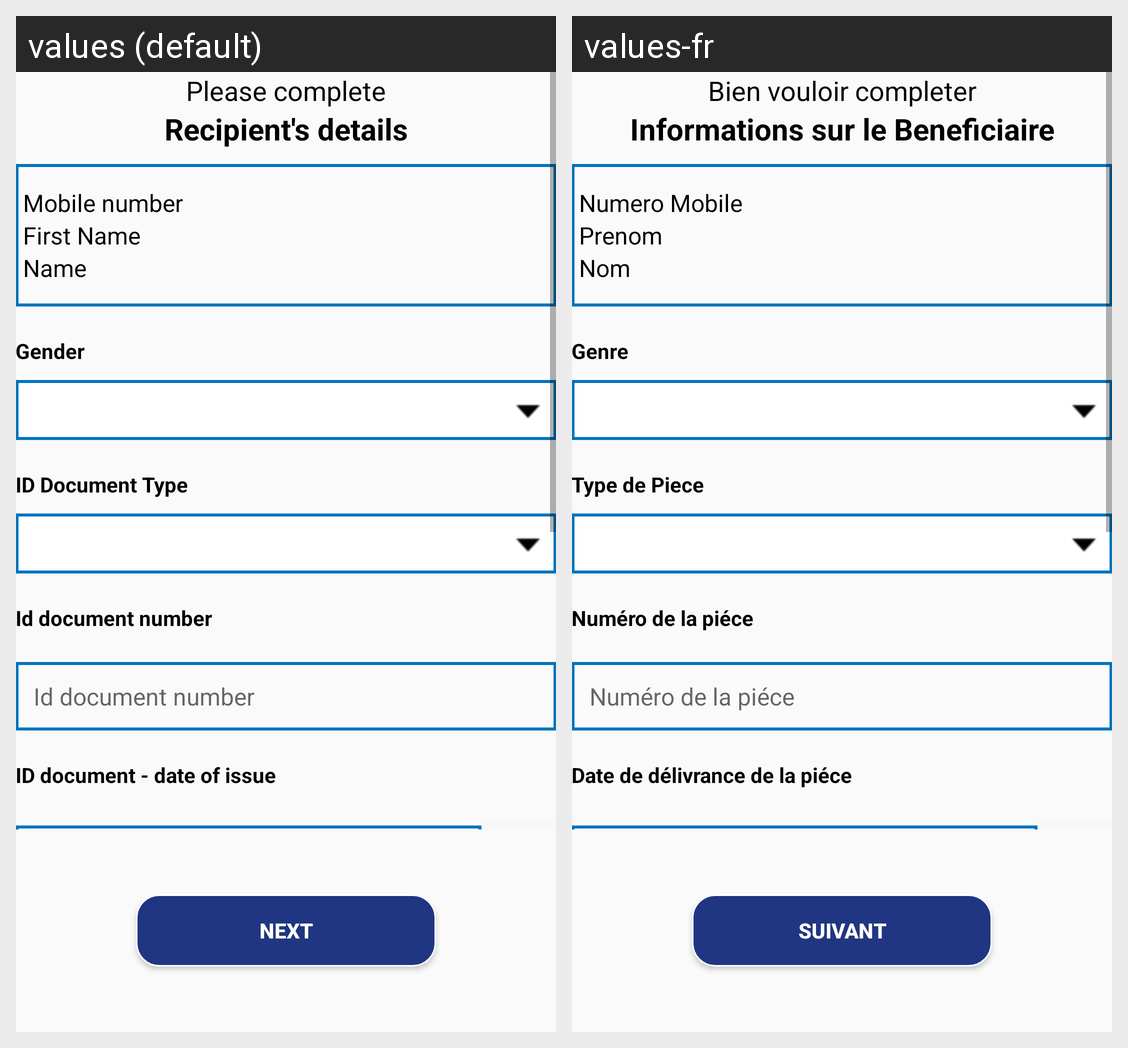

This grid shows one Android layout under two languages. Give, for every string resource on the screen, its name, the default text and each shown locale's text.
Android screen res/layout/recipientdetail_part_one_fragment.xml rendered under 2 locales, left to right: values (default), values-fr. Device: Nexus 5 (rendered at 1080×1920; each locale shown at half size, 540×960, under a caption strip naming it); theme AppTheme.
Strings drawn on this screen, with the default value and each locale's value (text and hints the layout hard-codes, and strings that could not be matched under every locale, appear in the picture but are not listed):

pleaseComplete
  values: Please complete
  values-fr: Bien vouloir completer

recipientDetails
  values: Recipient's details
  values-fr: Informations sur le Beneficiaire

mobileNumber
  values: Mobile number
  values-fr: Numero Mobile

first_name
  values: First Name
  values-fr: Prenom

name_cashtocash
  values: Name
  values-fr: Nom

gender_sendCash
  values: Gender
  values-fr: Genre

id_document_type_title
  values: ID Document Type
  values-fr: Type de Piece

id_documnetnumber_cashtocash
  values: Id document number
  values-fr: Numéro de la piéce

id_documentDateofissue_cashtocash
  values: ID document - date of issue
  values-fr: Date de délivrance de la piéce

next
  values: Next
  values-fr: Suivant
